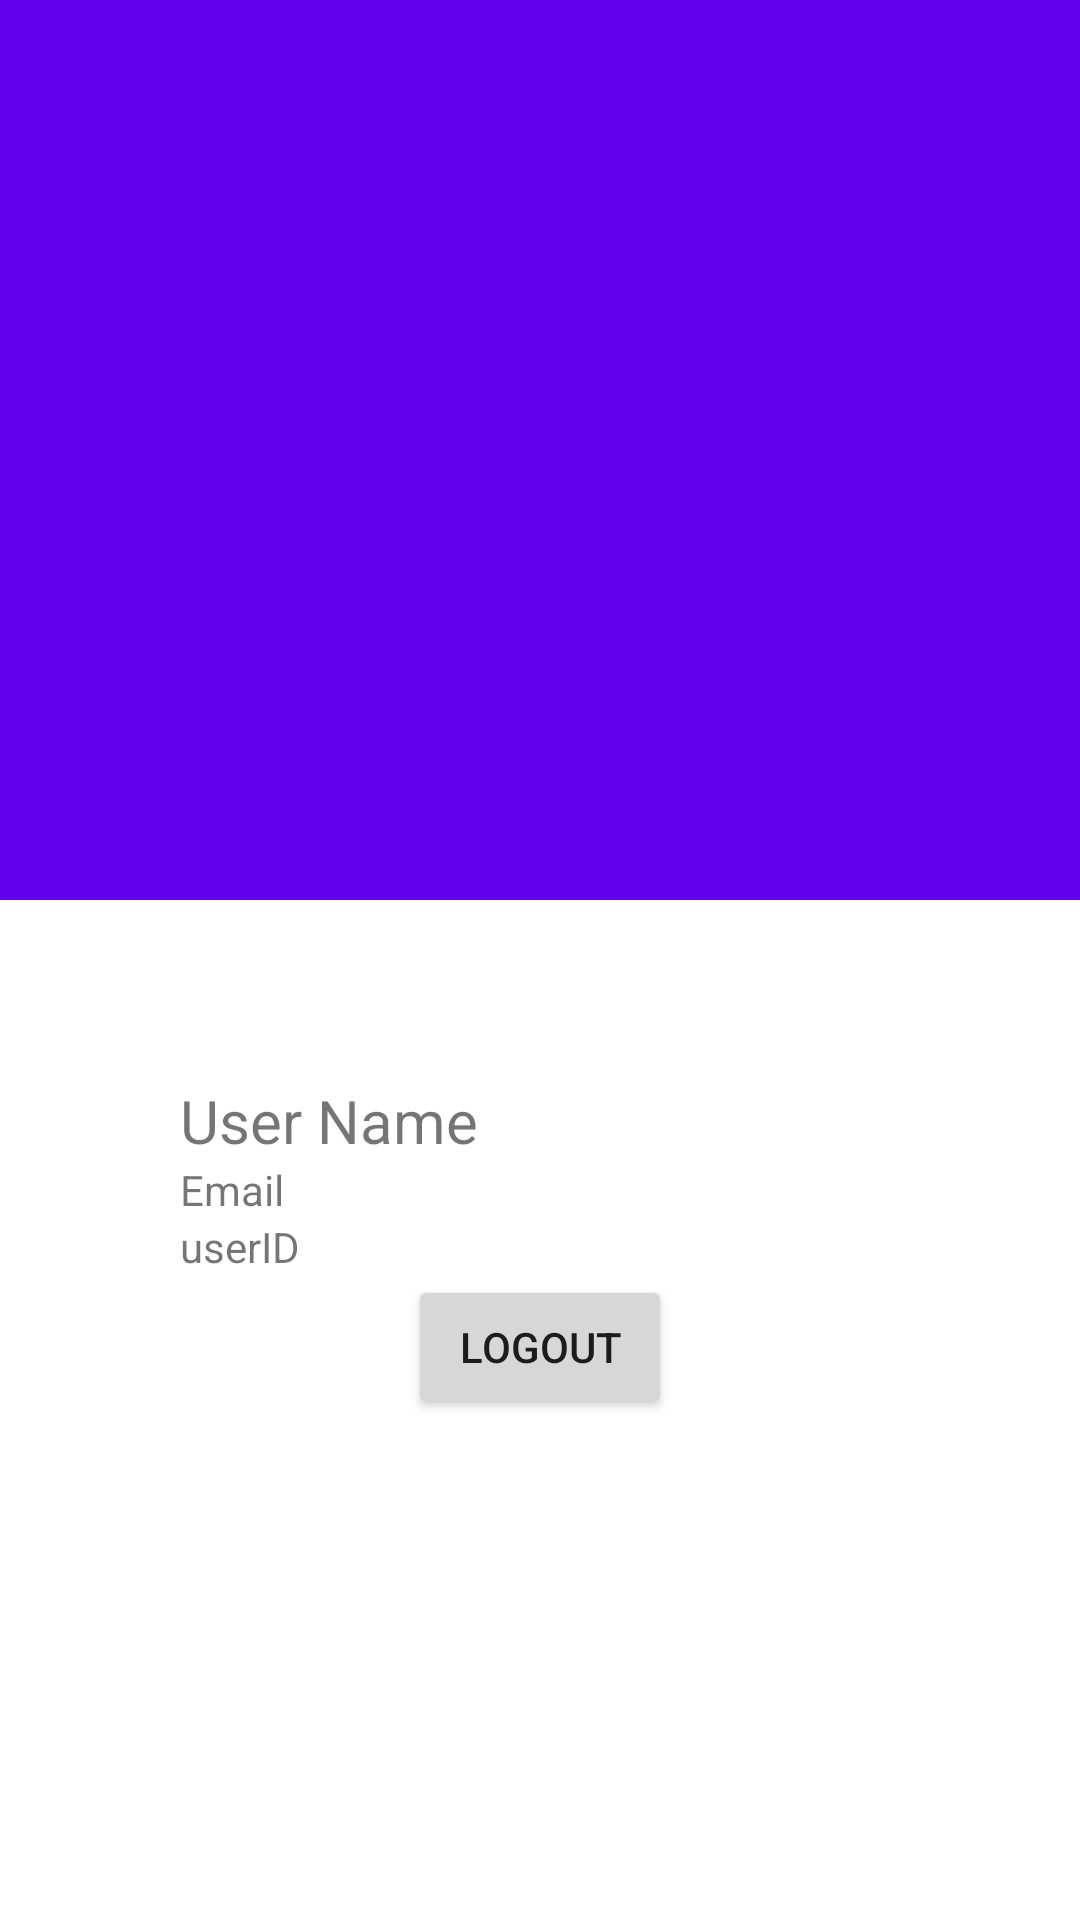

The Android layout XML behind this screen, and the referenced resources:
<!-- AndroidManifest.xml: application theme AppTheme -->
<!-- res/layout/activity_show_account.xml -->
<?xml version="1.0" encoding="utf-8"?>
<android.support.design.widget.CoordinatorLayout xmlns:android="http://schemas.android.com/apk/res/android"
    android:layout_width="match_parent"
    android:layout_height="match_parent"
    xmlns:app="http://schemas.android.com/apk/res-auto"
    android:background="@android:color/background_light"
    android:fitsSystemWindows="true">
    <android.support.design.widget.AppBarLayout
        android:layout_width="match_parent"
        android:layout_height="300dp"
        android:id="@+id/account.appbar"
        android:theme="@style/ThemeOverlay.AppCompat.Dark.ActionBar"
        android:fitsSystemWindows="true"
        >
        <android.support.design.widget.CollapsingToolbarLayout
            android:layout_width="match_parent"
            android:layout_height="match_parent"
            android:id="@+id/account.collapsing"
            app:layout_scrollFlags="scroll|exitUntilCollapsed"
            android:fitsSystemWindows="true"
            app:contentScrim="?attr/colorPrimary"
            app:expandedTitleMarginStart="48dp"
            app:expandedTitleMarginEnd="64dp">
            <ImageView
                android:layout_width="match_parent"
                android:layout_height="match_parent"
                android:id="@+id/account_photo2"

                android:transitionName="accountT"/>
            <android.support.v7.widget.Toolbar
                android:layout_width="match_parent"
                android:layout_height="?attr/actionBarSize"
                android:popupTheme="@style/ThemeOverlay.AppCompat.Light"
                app:layout_collapseMode="pin"/>
        </android.support.design.widget.CollapsingToolbarLayout>
    </android.support.design.widget.AppBarLayout>
    <android.support.v4.widget.NestedScrollView
        android:layout_width="match_parent"
        android:layout_height="match_parent"
        app:layout_behavior="@string/appbar_scrolling_view_behavior">
        <LinearLayout
            android:layout_width="match_parent"
            android:layout_height="match_parent"
            android:orientation="vertical"
            android:padding="@dimen/big_padding">
            <TextView
                android:layout_width="wrap_content"
                android:layout_height="wrap_content"
                android:text="@string/user_name"
                android:textSize="20sp"
                android:id="@+id/account.name"/>
            <TextView
                android:layout_width="wrap_content"
                android:layout_height="wrap_content"
                android:text="@string/email"
                android:id="@+id/account.mail"/>
            <TextView
                android:layout_width="wrap_content"
                android:layout_height="wrap_content"
                android:text="@string/userid"
                android:id="@+id/userid"/>
            <Button
                android:layout_width="wrap_content"
                android:layout_height="wrap_content"
                android:text="@string/logout"
                android:onClick="logOut"
                android:layout_gravity="bottom|center"/>
        </LinearLayout>

    </android.support.v4.widget.NestedScrollView>
</android.support.design.widget.CoordinatorLayout>
<!-- resources referenced by this layout -->
<resources>
  <dimen name="big_padding">60dp</dimen>
  <string name="email">Email</string>
  <string name="logout">Logout</string>
  <string name="user_name">User Name</string>
  <string name="userid">userID</string>
  <style name="AppTheme" parent="Theme.AppCompat.Light.DarkActionBar">
          
          <item name="android:windowContentTransitions">true</item>
          <item name="android:windowAllowEnterTransitionOverlap">true</item>
          <item name="android:windowAllowReturnTransitionOverlap">true</item>
          <item name="colorPrimary">@color/colorPrimary</item>
          <item name="colorPrimaryDark">@color/colorPrimaryDark</item>
          <item name="colorAccent">@color/colorAccent</item>
      </style>
  <!-- not gathered from this repository: default colours our renderer supplied (Android Studio template values) -->
  <color name="colorPrimary">#FF6200EE</color>
  <color name="colorPrimaryDark">#FF3700B3</color>
  <color name="colorAccent">#FF03DAC5</color>
</resources>
